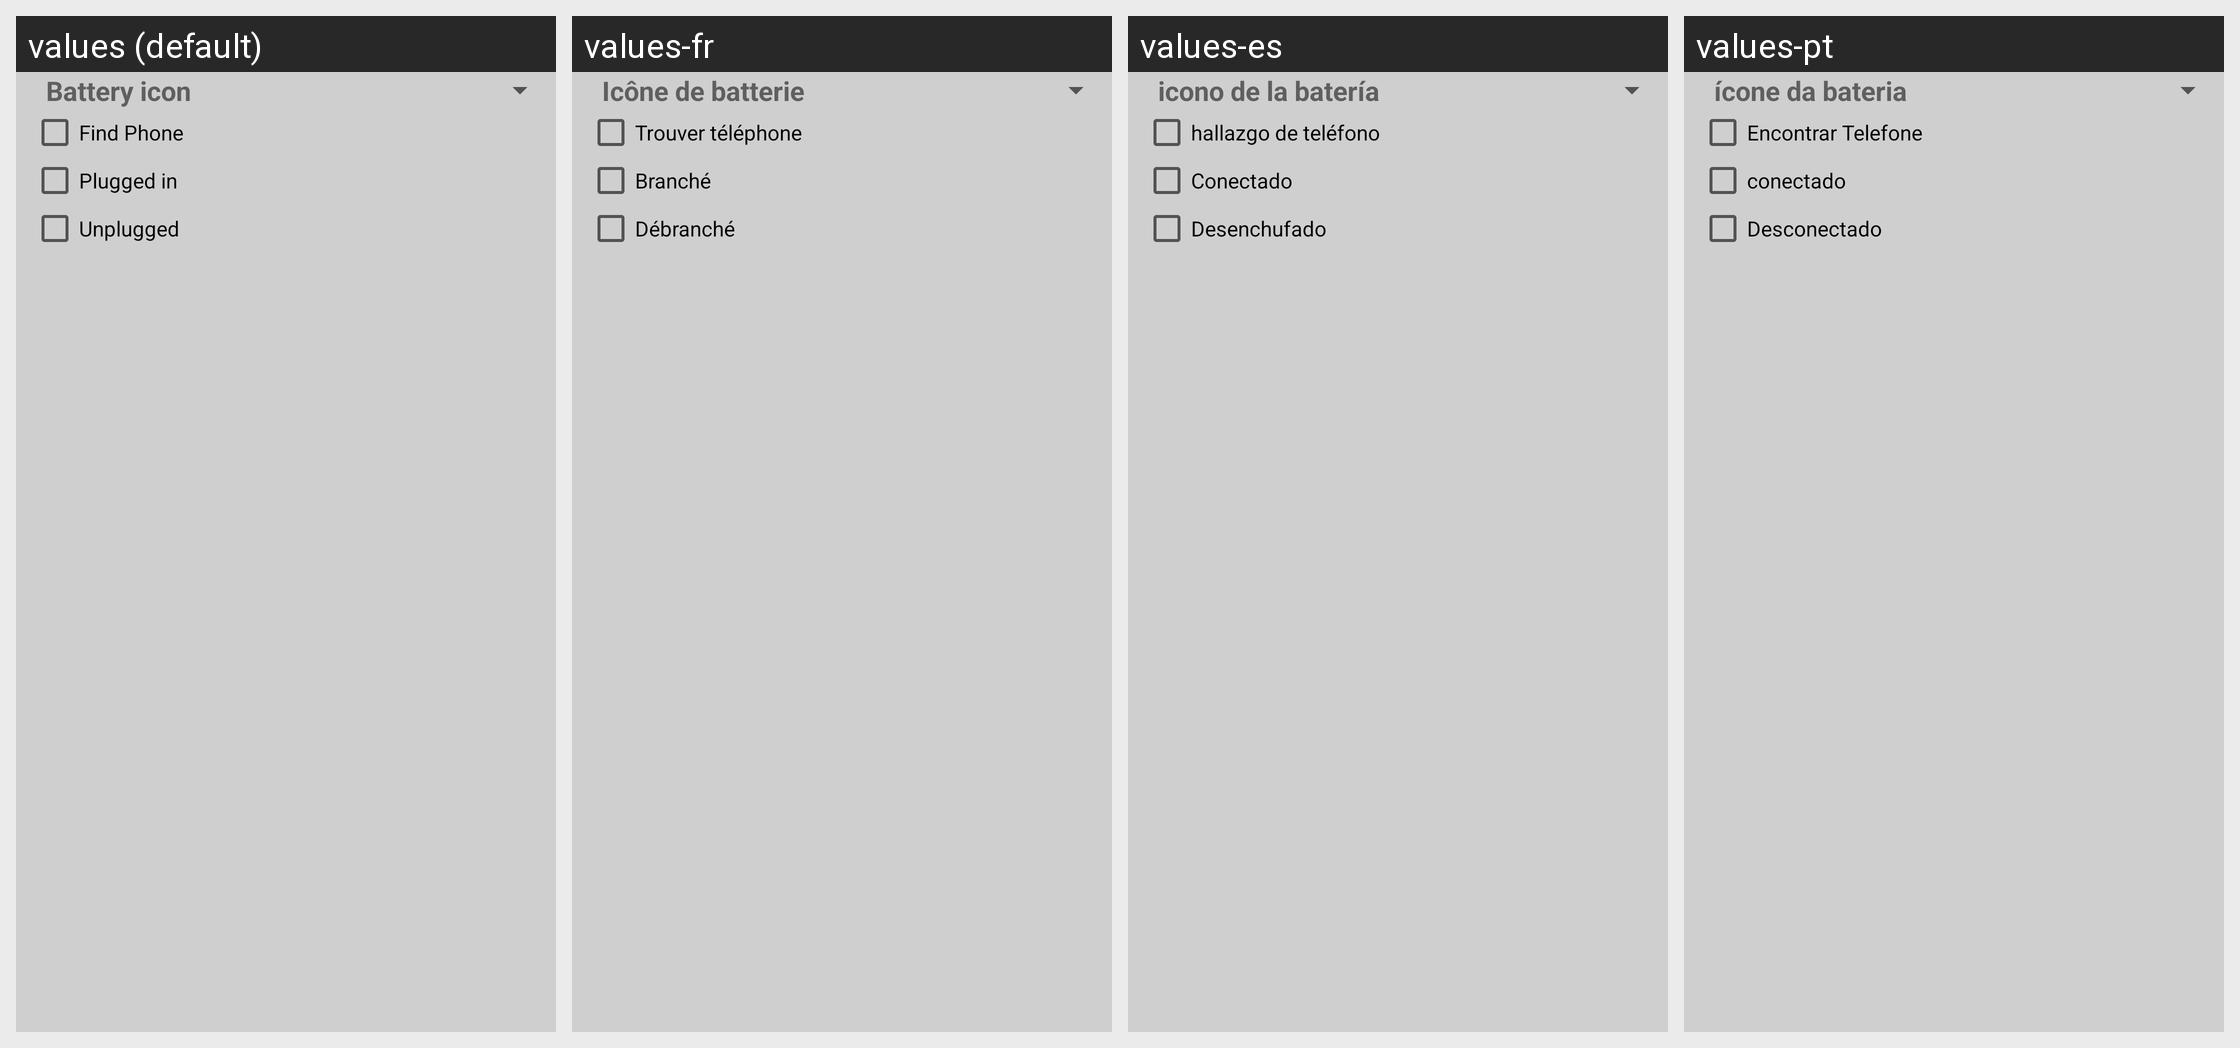

For this localized Android screen grid, give each drawn string resource with its value in every locale shown.
Android screen res/layout/battery_layout.xml rendered under 4 locales, left to right: values (default), values-fr, values-es, values-pt. Device: Nexus 5 (rendered at 1080×1920; each locale shown at half size, 540×960, under a caption strip naming it); theme AppTheme.
Other locales in the repository, not shown: values-cs, values-de, values-el, values-in, values-it, values-pl, values-ru, values-vi.
Strings drawn on this screen, with the default value and each locale's value (text and hints the layout hard-codes, and strings that could not be matched under every locale, appear in the picture but are not listed):

battery_icon
  values: Battery icon
  values-fr: Icône de batterie
  values-es: icono de la batería
  values-pt: ícone da bateria

find_phone
  values: Find Phone
  values-fr: Trouver téléphone
  values-es: hallazgo de teléfono
  values-pt: Encontrar Telefone

plugged
  values: Plugged in
  values-fr: Branché
  values-es: Conectado
  values-pt: conectado

unplugged
  values: Unplugged
  values-fr: Débranché
  values-es: Desenchufado
  values-pt: Desconectado
